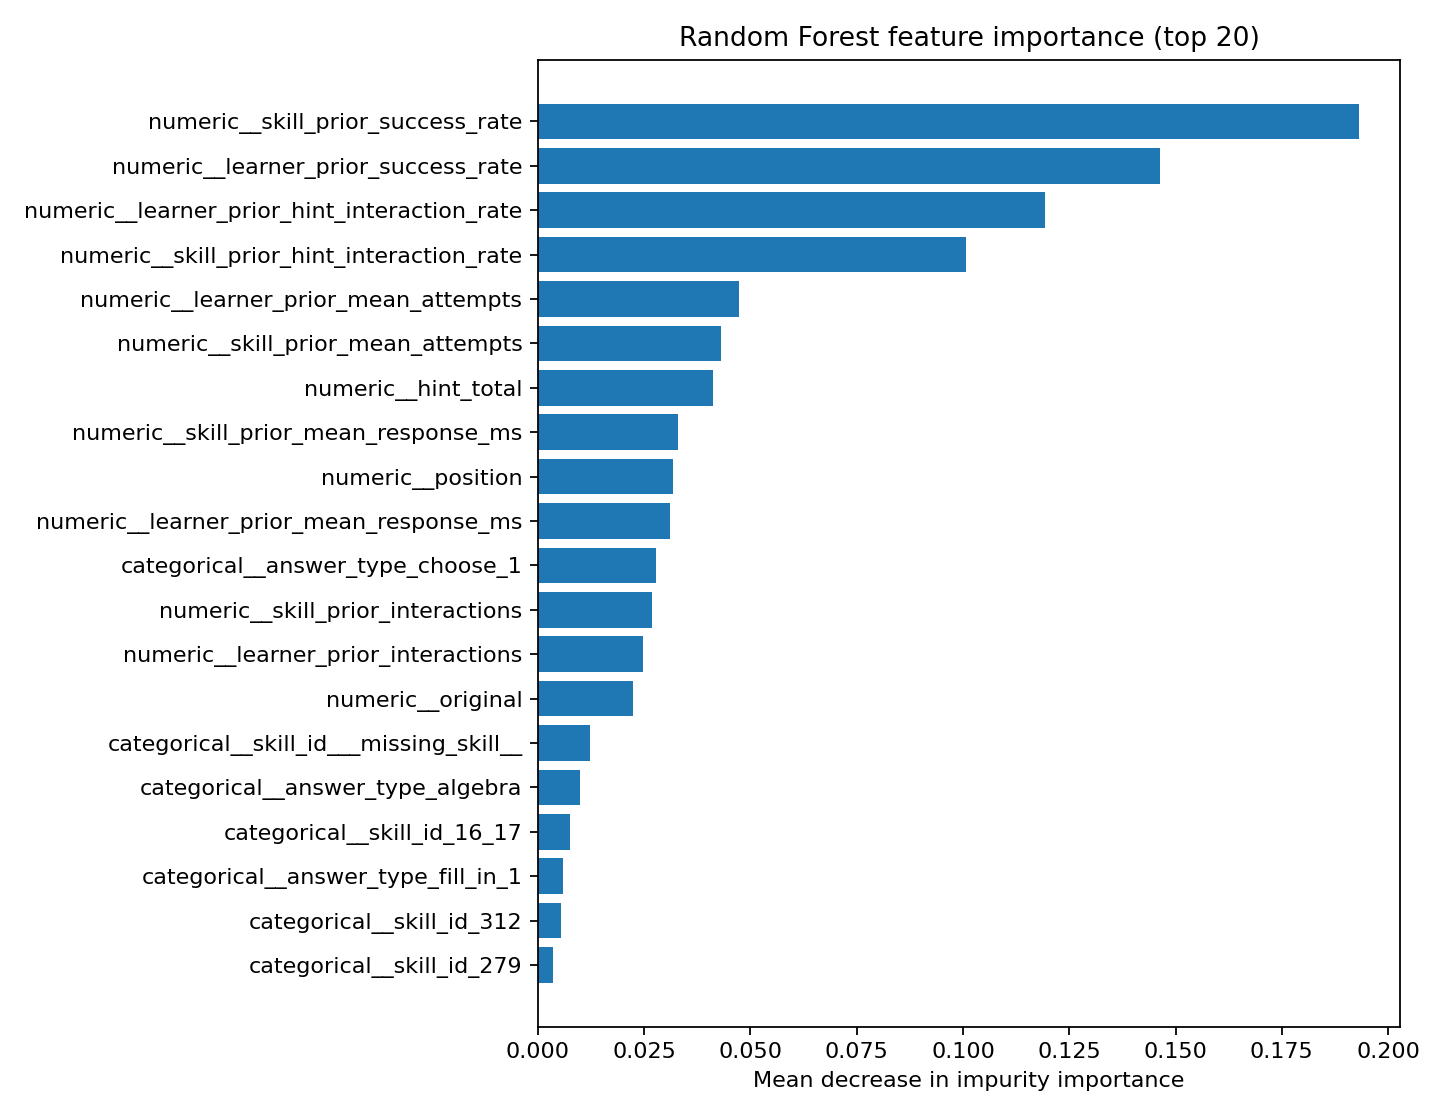

Data behind this chart, as committed beside it:
feature, importance
numeric__skill_prior_success_rate, 0.1932
numeric__learner_prior_success_rate, 0.1463
numeric__learner_prior_hint_interaction_…, 0.1194
numeric__skill_prior_hint_interaction_ra…, 0.1008
numeric__learner_prior_mean_attempts, 0.04728
numeric__skill_prior_mean_attempts, 0.04308
numeric__hint_total, 0.04119
numeric__skill_prior_mean_response_ms, 0.03285
numeric__position, 0.03166
numeric__learner_prior_mean_response_ms, 0.03117
categorical__answer_type_choose_1, 0.02784
numeric__skill_prior_interactions, 0.0268
numeric__learner_prior_interactions, 0.02469
numeric__original, 0.02231
categorical__skill_id___missing_skill__, 0.01221
categorical__answer_type_algebra, 0.01001
categorical__skill_id_16_17, 0.007625
categorical__answer_type_fill_in_1, 0.005889
categorical__skill_id_312, 0.005503
categorical__skill_id_279, 0.003554
categorical__skill_id_50, 0.003155
categorical__skill_id_76, 0.00311
categorical__skill_id_85, 0.003094
categorical__skill_id_325, 0.00284
categorical__skill_id_311, 0.002632
categorical__skill_id_81, 0.002309
categorical__skill_id_18, 0.002266
categorical__skill_id_77, 0.002053
categorical__skill_id_27, 0.002014
categorical__skill_id_47, 0.002002
categorical__skill_id_10_14, 0.001953
categorical__skill_id_51, 0.001785
categorical__skill_id_8, 0.001465
categorical__skill_id_49, 0.00144
categorical__skill_id_58, 0.001383
categorical__skill_id_75, 0.001369
categorical__skill_id_280, 0.001341
categorical__skill_id_277, 0.00131
categorical__skill_id_74_92, 0.001276
categorical__skill_id_17, 0.00112
categorical__skill_id_79, 0.001102
categorical__skill_id_292, 0.000993
categorical__skill_id_1_13, 0.0009715
categorical__skill_id_278, 0.0009212
categorical__skill_id_309, 0.0009067
categorical__skill_id_35_46, 0.0008968
categorical__skill_id_86, 0.0008756
categorical__skill_id_92, 0.0008445
categorical__skill_id_299, 0.000763
categorical__skill_id_70, 0.0007275
categorical__skill_id_2_37_48_77, 0.0007151
categorical__skill_id_24, 0.0006637
categorical__skill_id_323, 0.0006364
categorical__skill_id_9_12, 0.000633
categorical__skill_id_307, 0.0006125
categorical__skill_id_310, 0.000575
categorical__skill_id_11, 0.0005615
categorical__skill_id_32, 0.0005324
categorical__skill_id_65, 0.000527
categorical__skill_id_2_37_70, 0.0005029
... 109 more rows
